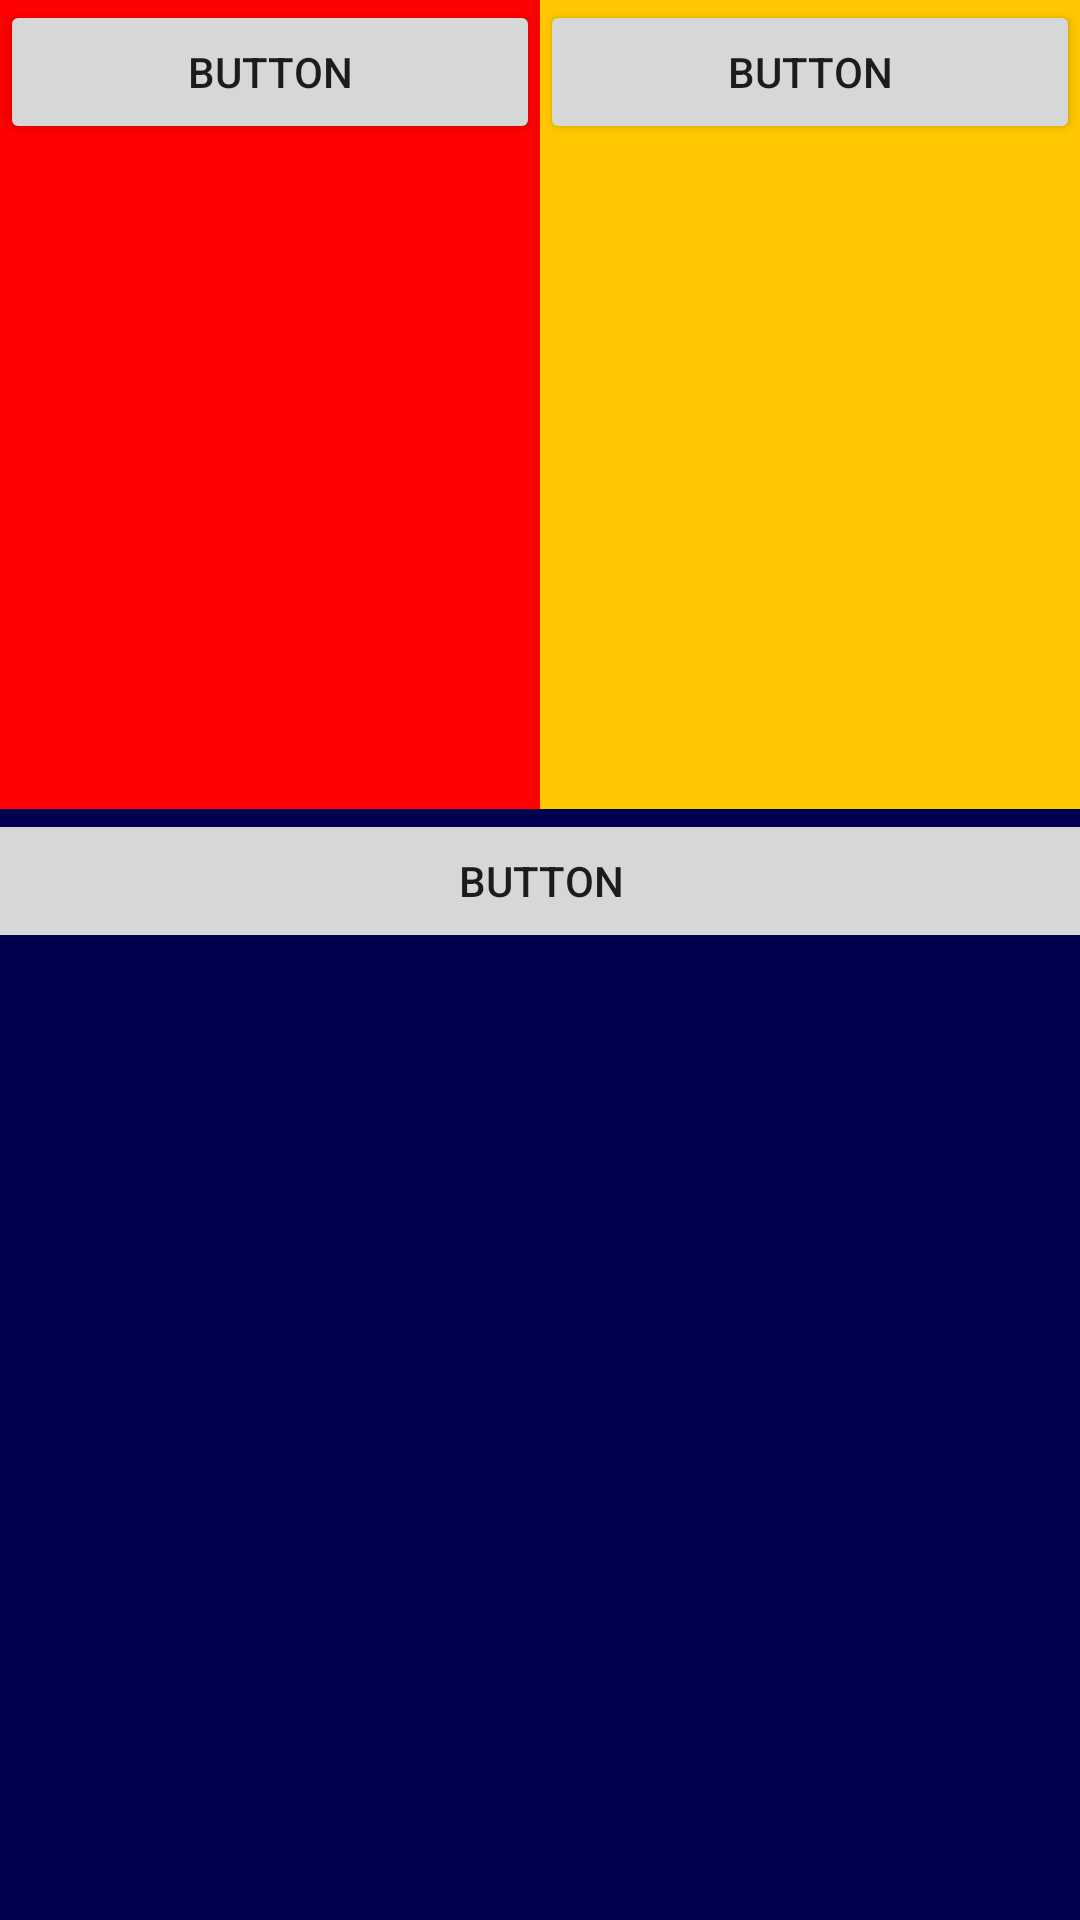

This screen was rendered from an Android layout file. Write that file and the resources it references.
<!-- AndroidManifest.xml: application theme Theme.Android_App_Lab_1 -->
<!-- res/layout/activity_main.xml -->
<androidx.constraintlayout.widget.ConstraintLayout xmlns:android="http://schemas.android.com/apk/res/android"
    xmlns:app="http://schemas.android.com/apk/res-auto"
    xmlns:tools="http://schemas.android.com/tools"
    android:layout_width="match_parent"
    android:layout_height="match_parent"
    android:orientation="vertical"
    tools:context=".MainActivity"
    >

    <LinearLayout
        android:id="@+id/linearLayout2"
        android:layout_width="match_parent"
        android:layout_height="425dp"
        android:layout_marginBottom="399dp"
        android:orientation="horizontal"
        android:background="@color/black"
        app:layout_constraintBottom_toBottomOf="parent"
        app:layout_constraintEnd_toEndOf="parent"
        app:layout_constraintStart_toStartOf="parent"
        app:layout_constraintTop_toTopOf="parent"
        app:layout_constraintVertical_bias="0.0">

        <LinearLayout
            android:id="@+id/l1"
            android:layout_width="300dp"
            android:layout_height="match_parent"
            android:layout_weight="1"
            android:background="#FF0000"
            android:orientation="horizontal">

            <Button
                android:id="@+id/button_1"
                android:layout_width="wrap_content"
                android:layout_height="wrap_content"
                android:layout_weight="1"
                android:text="Button" />

        </LinearLayout>

        <LinearLayout
            android:id="@+id/l2"
            android:layout_width="300dp"
            android:layout_height="match_parent"
            android:layout_weight="1"
            android:background="#FFC800"
            android:orientation="horizontal">

            <Button
                android:id="@+id/button_2"
                android:layout_width="wrap_content"
                android:layout_height="wrap_content"
                android:layout_weight="1"
                android:text="Button" />
        </LinearLayout>

    </LinearLayout>

    <LinearLayout
        android:id="@+id/l3"
        android:layout_width="608dp"
        android:layout_height="526dp"
        android:orientation="horizontal"
        android:background="#000050"
        app:layout_constraintBottom_toBottomOf="parent"
        app:layout_constraintEnd_toEndOf="parent"
        app:layout_constraintStart_toStartOf="parent"
        app:layout_constraintTop_toBottomOf="@+id/linearLayout2">

        <Button
            android:id="@+id/button_3"
            android:layout_width="wrap_content"
            android:layout_height="wrap_content"
            android:layout_weight="1"
            android:text="Button" />

    </LinearLayout>
</androidx.constraintlayout.widget.ConstraintLayout>
<!-- resources referenced by this layout -->
<resources>
  <style name="Theme.Android_App_Lab_1" parent="Theme.MaterialComponents.DayNight.DarkActionBar">
          
          <item name="colorPrimary">@color/purple_500</item>
          <item name="colorPrimaryVariant">@color/purple_700</item>
          <item name="colorOnPrimary">@color/white</item>
          
          <item name="colorSecondary">@color/teal_200</item>
          <item name="colorSecondaryVariant">@color/teal_700</item>
          <item name="colorOnSecondary">@color/black</item>
          
          <item name="android:statusBarColor" tools:targetApi="l">?attr/colorPrimaryVariant</item>
          
      </style>
  <!-- not gathered from this repository: default colours our renderer supplied (Android Studio template values) -->
  <color name="purple_500">#FF6200EE</color>
  <color name="purple_700">#FF3700B3</color>
  <color name="teal_200">#FF03DAC5</color>
  <color name="teal_700">#FF018786</color>
  <color name="black">#FF000000</color>
  <color name="white">#FFFFFFFF</color>
</resources>
